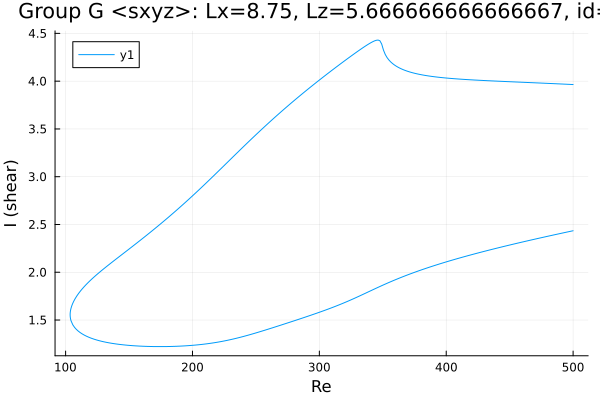

Data behind this chart, as committed beside it:
Re, shear
500.0, 3.965
499.3, 3.965
497.9, 3.966
496.5, 3.967
495.1, 3.968
493.7, 3.969
492.3, 3.969
490.9, 3.97
489.4, 3.971
488, 3.972
486.6, 3.973
485.2, 3.974
483.8, 3.975
482.4, 3.976
481, 3.976
479.5, 3.977
478.1, 3.978
476.7, 3.979
475.3, 3.98
473.9, 3.981
472.5, 3.981
471.1, 3.982
469.6, 3.983
468.2, 3.984
466.8, 3.985
465.4, 3.985
464, 3.986
462.6, 3.987
461.2, 3.988
459.8, 3.989
458.3, 3.99
456.9, 3.99
455.5, 3.991
454.1, 3.992
452.7, 3.993
451.3, 3.994
449.9, 3.994
448.7, 3.995
447.2, 3.996
445.8, 3.997
444.4, 3.998
443, 3.998
441.6, 3.999
440.2, 4
438.8, 4.001
437.3, 4.002
435.9, 4.003
434.5, 4.004
433.1, 4.005
431.7, 4.006
430.3, 4.006
428.9, 4.007
427.4, 4.008
426, 4.009
424.6, 4.01
423.2, 4.011
421.8, 4.012
420.4, 4.013
419, 4.015
417.5, 4.016
... 577 more rows
